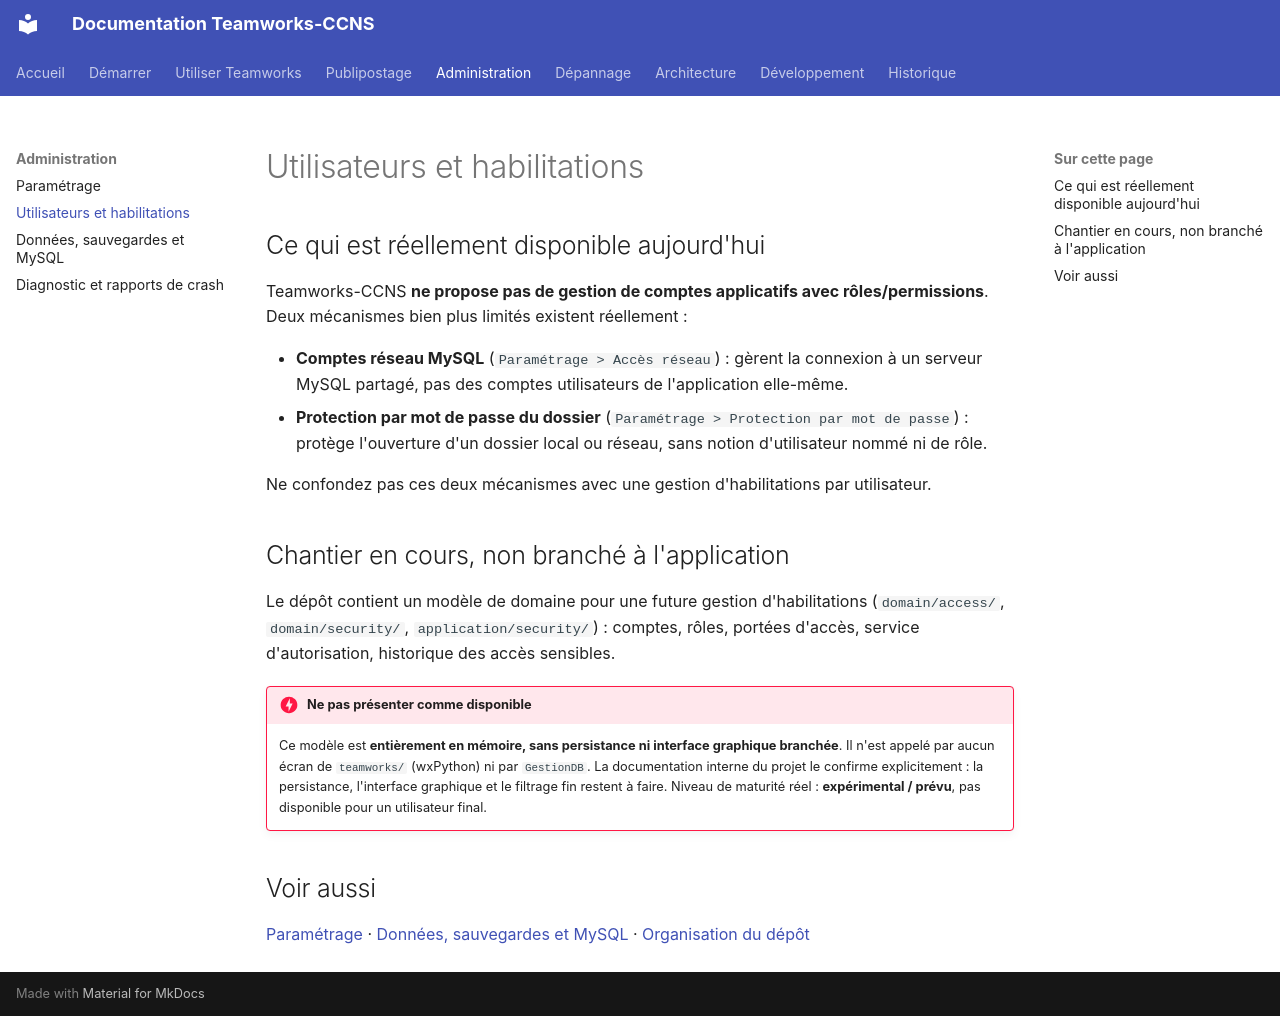

repository: fr4nck/Teamworks-CCNS · page: administration/utilisateurs/index.html · generator: mkdocs

# Utilisateurs et habilitations

## Ce qui est réellement disponible aujourd'hui

Teamworks-CCNS **ne propose pas de gestion de comptes applicatifs avec rôles/permissions**. Deux mécanismes bien plus limités existent réellement :

- **Comptes réseau MySQL** (`Paramétrage > Accès réseau`) : gèrent la connexion à un serveur MySQL partagé, pas des comptes utilisateurs de l'application elle-même.
- **Protection par mot de passe du dossier** (`Paramétrage > Protection par mot de passe`) : protège l'ouverture d'un dossier local ou réseau, sans notion d'utilisateur nommé ni de rôle.

Ne confondez pas ces deux mécanismes avec une gestion d'habilitations par utilisateur.

## Chantier en cours, non branché à l'application

Le dépôt contient un modèle de domaine pour une future gestion d'habilitations (`domain/access/`, `domain/security/`, `application/security/`) : comptes, rôles, portées d'accès, service d'autorisation, historique des accès sensibles.

!!! danger "Ne pas présenter comme disponible"
    Ce modèle est **entièrement en mémoire, sans persistance ni interface graphique branchée**. Il n'est appelé par aucun écran de `teamworks/` (wxPython) ni par `GestionDB`. La documentation interne du projet le confirme explicitement : la persistance, l'interface graphique et le filtrage fin restent à faire. Niveau de maturité réel : **expérimental / prévu**, pas disponible pour un utilisateur final.

## Voir aussi

[Paramétrage](parametrage.md) · [Données, sauvegardes et MySQL](donnees-sauvegardes.md) · [Organisation du dépôt](../developpement/organisation-depot.md)
